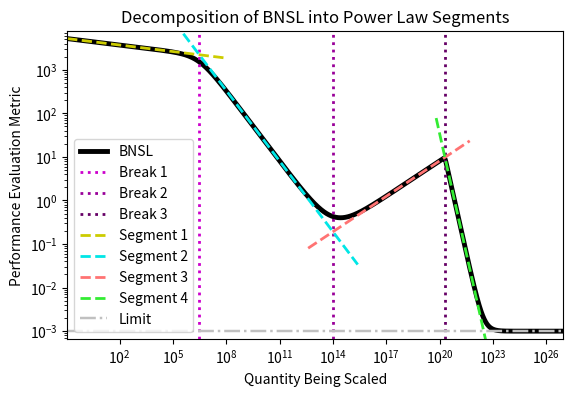

Here is the Python script that generated this plot:
import numpy as np
import matplotlib.pyplot as plt

x_min = -1
x_max = 27
x = np.logspace(x_min, x_max, 8192)

# offset (on log-log plot)
b = 4.66e3

# unimprovable performance
a = 1e-3

#changes in slope (on log-log plot)
c0 = 0.05
c1 = .49
c2 = -0.811
c3 = 2.1

#where breaks happens
d1 = 3e6
d2 = 1e14
d3 = 2e20

# sharpness of transitions during breaks; smaller (nonnegative) values are sharper; larger values are less sharp
f1 = 1.1
f2 = 1.425
f3 = .3
f3 = 0.05

"""
Decomposition based on combination of insights from: 
https://en.wikipedia.org/wiki/Power_law#Broken_power_law , 
https://docs.astropy.org/en/stable/api/astropy.modeling.powerlaws.SmoothlyBrokenPowerLaw1D.html , 
paragraph below equation 1.1 of http://wallpaintings.at/geminga/Multiply_broken_power-law_densities_as_survival_functions.pdf#page=2
"""

# broken neual scaling law (bnsl) with 3 breaks
y = a + b*(x)**(-c0) * (1.+(x/d1)**(1./f1))**((-c1)*f1) * (1.+(x/d2)**(1./f2))**((-c2)*f2) * (1.+(x/d3)**(1./f3))**((-c3)*f3)

x1 = x[(x <= d1*25)]
x2 = x[(x >= d1*.04) & (x <= d2*25)]
x3 = x[(x >= d2*.04) & (x <= d3*25)]
x4 = x[(x >= d3*.32)]

#individual power law segements within the bnsl
segment1 =      b *  (x1)**(-c0)
segment2 =      b * ((d1)**((c0)/f1))**(-f1) * ((x2/d1)**((c1+c0)/f1))**(-f1)
segment3 =      b * ((d1)**((c0)/f1))**(-f1) * ((d2/d1)**((c1+c0)/f1))**(-f1) * ((x3/d2)**((c2+c1+c0)/f2))**(-f2)
segment4 =      b * ((d1)**((c0)/f1))**(-f1) * ((d2/d1)**((c1+c0)/f1))**(-f1) * ((d3/d2)**((c2+c1+c0)/f2))**(-f2) * ((x4/d3)**((c3+c2+c1+c0)/f3))**(-f3)
#segment4 = a + b * ((d1)**((c0)/f1))**(-f1) * ((d2/d1)**((c1+c0)/f1))**(-f1) * ((d3/d2)**((c2+c1+c0)/f2))**(-f2) * ((x4/d3)**((c3+c2+c1+c0)/f3))**(-f3)

linewidth = 2.0

plt.figure(figsize=(6.4, 4))

plt.title("Decomposition of BNSL into Power Law Segments")

plt.plot(x, y, color = 'black', label='BNSL', linewidth=3.5)

plt.axvline(x = d1, linestyle=':', color = [0.8,0.0,0.8], label = 'Break 1', linewidth=linewidth)
plt.axvline(x = d2, linestyle=':', color = [0.6,0.0,0.6], label = 'Break 2', linewidth=linewidth)
plt.axvline(x = d3, linestyle=':', color = [0.4,0.0,0.4], label = 'Break 3', linewidth=linewidth)

plt.plot(x1, segment1, '--', label='Segment 1', color = [0.8,0.8,0.0], linewidth=linewidth)
plt.plot(x2, segment2, '--', label='Segment 2', color = [0.0,0.9,0.9], linewidth=linewidth)
plt.plot(x3, segment3, '--', label='Segment 3', color = [1.0, 0.45, 0.45], linewidth=linewidth)
plt.plot(x4, segment4, '--', label='Segment 4', color = [0.2, 0.925, 0.2], linewidth=linewidth)

plt.axhline(a, linestyle=('-.'), color = 'silver', label = 'Limit', linewidth=linewidth*.89)

plt.xlabel("Quantity Being Scaled")
plt.ylabel("Performance Evaluation Metric")

plt.xscale('log')
plt.yscale('log')

plt.xlim(1.1*(10**x_min), .9*(10**x_max))
plt.ylim(y.min()/1.5, y.max()*1.5)

plt.legend(loc='lower left')

plt.savefig('figure_1.png', bbox_inches='tight')
plt.show()
